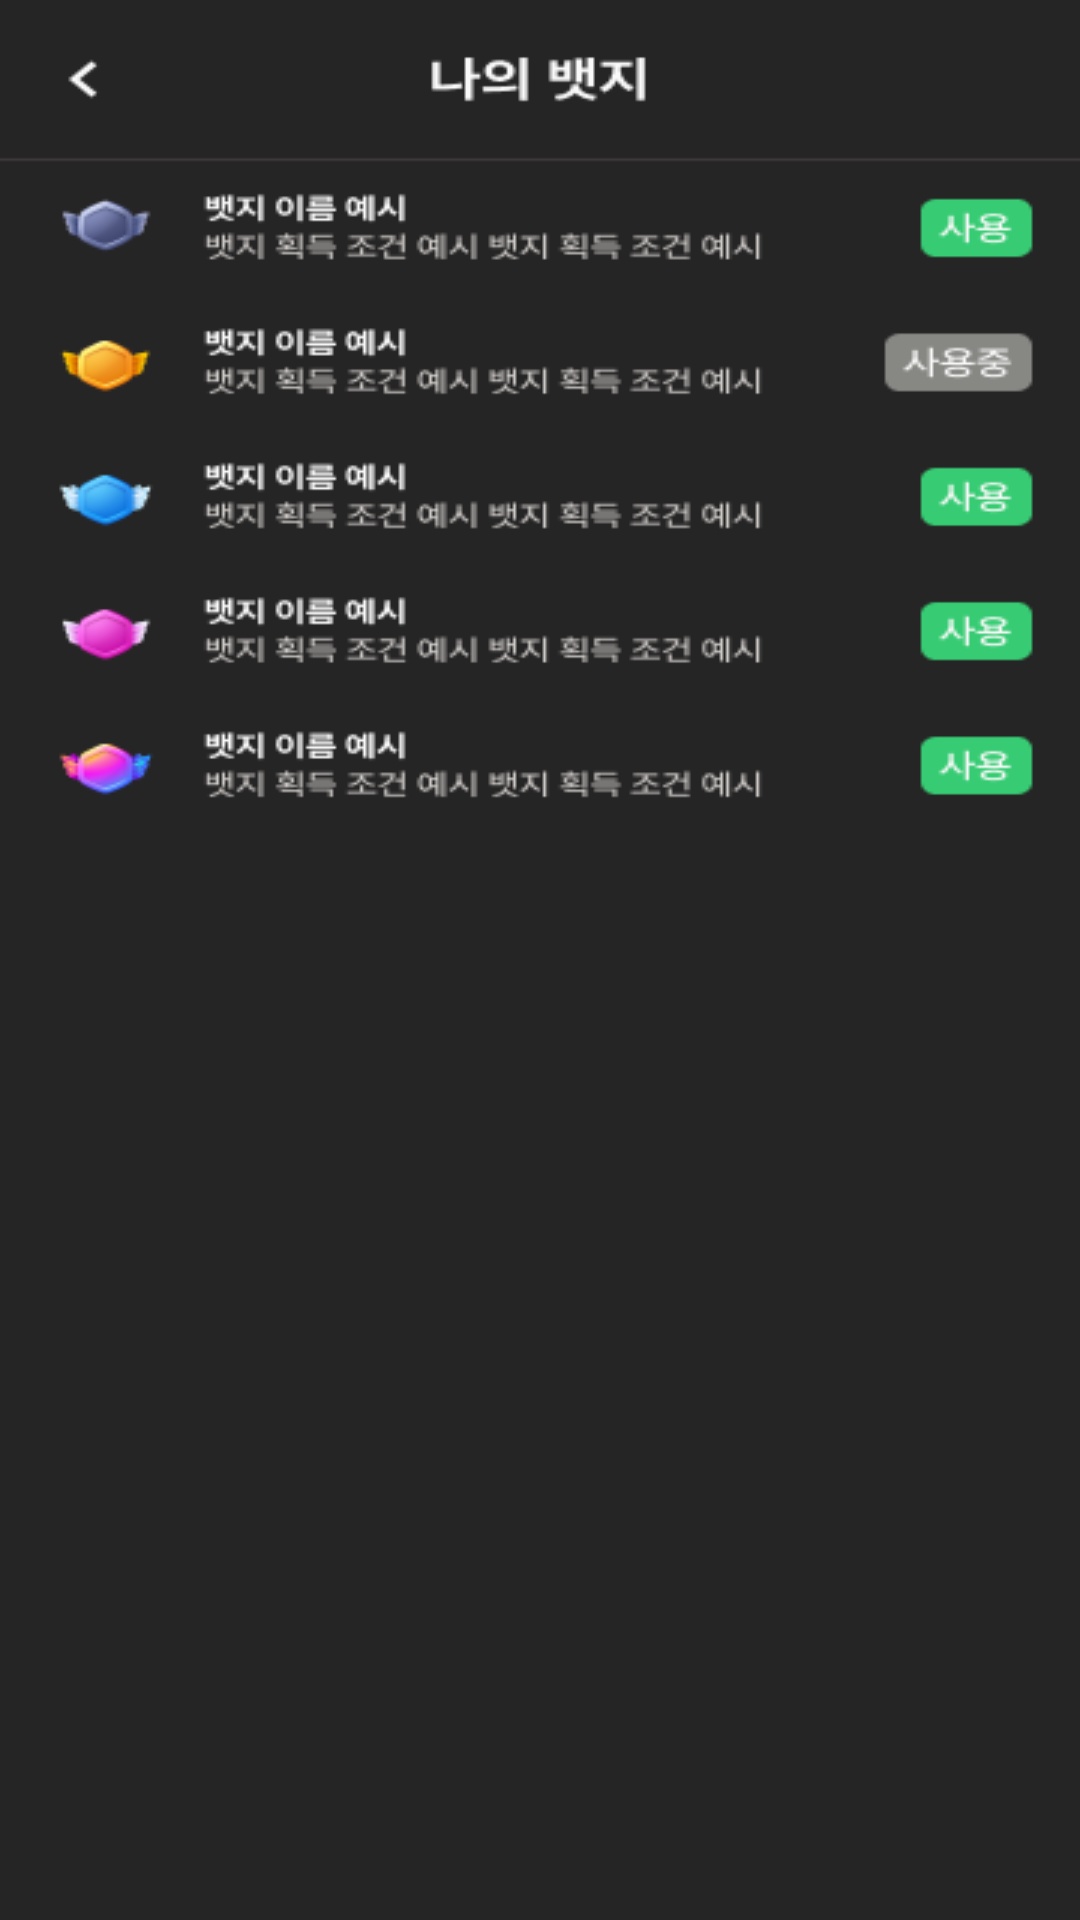

Write the Android layout XML for this screen, with the resource values it uses.
<!-- AndroidManifest.xml: application theme Theme.SleeperDemo -->
<!-- res/layout/activity_my_badge1.xml -->
<?xml version="1.0" encoding="utf-8"?>
<LinearLayout xmlns:android="http://schemas.android.com/apk/res/android"
    xmlns:app="http://schemas.android.com/apk/res-auto"
    xmlns:tools="http://schemas.android.com/tools"
    android:layout_width="match_parent"
    android:layout_height="match_parent"
    android:background="@drawable/mybadge_1"
    android:id="@+id/myBadgeClick1"
    android:orientation="vertical"
    tools:context=".MyBadgeActivity1">

</LinearLayout>
<!-- resources referenced by this layout -->
<resources>
  <!-- drawable mybadge_1: png bitmap (drawable-v24, 31596 bytes) -->
  <style name="Theme.SleeperDemo" parent="Theme.MaterialComponents.DayNight.DarkActionBar">
          
          <item name="colorPrimary">@color/gray700</item>
          <item name="colorPrimaryVariant">@color/gray700</item>
          <item name="colorOnPrimary">@color/white</item>
          
          <item name="colorSecondary">@color/gray700</item>
          <item name="colorSecondaryVariant">@color/gray700</item>
          <item name="colorOnSecondary">@color/black</item>
          
          <item name="android:statusBarColor">?attr/colorPrimaryVariant</item>
          
          <item name="windowNoTitle"> true </item>
          <item name="android:windowFullscreen">true</item>
      </style>
  <!-- not gathered from this repository: default colours our renderer supplied (Android Studio template values) -->
  <color name="black">#FF000000</color>
  <color name="white">#FFFFFFFF</color>
</resources>
